Run: headless pygame with SDL's dummy video driver; simulated clock (each Clock.tick advances the game by its frame time, no real sleeping); random seed 0; keys injected as events and as key.get_pressed() state; mouse plan: one left click at the window centre at the start of phase 2, then a move to the lower-right quarter at the start of phase 3.
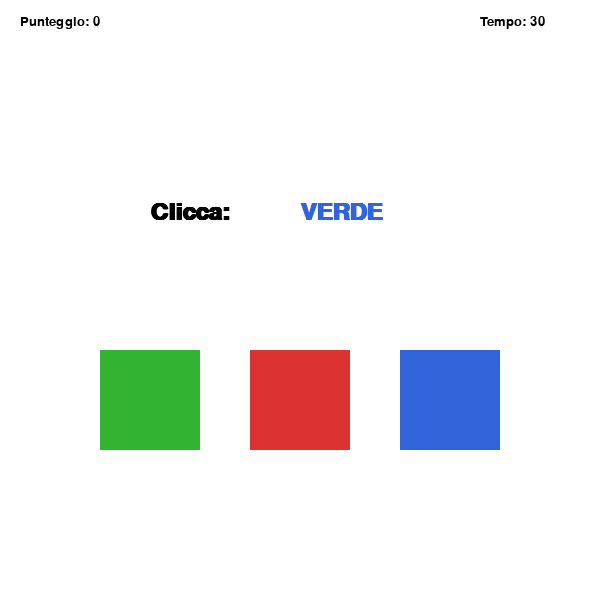
Frame 1 of 4 · flips 1–60 · no input
Frame 2 of 4 · flips 61–180 · clicked the window centre · tapped SPACE, RETURN · held RIGHT (→), D · screen unchanged from frame 1, image omitted
Frame 3 of 4 · flips 181–300 · moved the mouse to the lower-right quarter · held DOWN (↓), S · screen unchanged from frame 2, image omitted
Frame 4 of 4 · flips 301–420 · held LEFT (←), A, UP (↑), W · screen unchanged from frame 3, image omitted

The pygame program that drew these frames:

import pygame
import random

pygame.init()

schermo = pygame.display.set_mode((600, 600))

bianco = (255, 255, 255)
nero = (0, 0, 0)

# dizionario: nome colore -> valore RGB
colori = {
    "ROSSO": (220, 50, 50),
    "VERDE": (50, 180, 50),
    "BLU": (50, 100, 220)
}
nomi = list(colori.keys())

def nuova_domanda():
    # scelgo quale colore cliccare
    target = random.choice(nomi)

    # scelgo 3 colori distinti da mostrare come quadrati
    quadrati = random.sample(nomi, 3)

    # scelgo un colore diverso da target per colorare la scritta
    altri_colori = [n for n in nomi if n != target]
    colore_scritta = random.choice(altri_colori)

    return target, quadrati, colore_scritta

testo_grande = pygame.font.SysFont("Arial", 36, bold=True)
testo_piccolo = pygame.font.SysFont("Arial", 20)

punti = 0
tempo = 30
target, quadrati, colore_scritta = nuova_domanda()

# posizioni fisse dei 3 quadrati in fila
lato = 100
posizioni = [(100, 350), (250, 350), (400, 350)]

clock = pygame.time.Clock()
TIMER = pygame.USEREVENT + 1
pygame.time.set_timer(TIMER, 1000)

gioco = True
while gioco:
    for evento in pygame.event.get():
        if evento.type == pygame.QUIT:
            gioco = False

        if evento.type == TIMER:
            tempo -= 1
            if tempo == 0:
                gioco = False

        if evento.type == pygame.MOUSEBUTTONDOWN:
            x, y = evento.pos
            for i, (qx, qy) in enumerate(posizioni):
                if qx < x < qx + lato and qy < y < qy + lato:
                    if quadrati[i] == target:
                        punti += 1
                    else:
                        punti -= 1
                    target, quadrati, colore_scritta = nuova_domanda()
                    break

    schermo.fill(bianco)

    # scrivo "Clicca:" in nero e poi il nome del colore nel colore sbagliato
    scrivi = testo_grande.render("Clicca:", True, nero)
    scrivi_colore = testo_grande.render(target, True, colori[colore_scritta])
    schermo.blit(scrivi, (150, 200))
    schermo.blit(scrivi_colore, (300, 200))

    # disegno i 3 quadrati
    for i, (qx, qy) in enumerate(posizioni):
        pygame.draw.rect(schermo, colori[quadrati[i]], (qx, qy, lato, lato))

    # punteggio e tempo
    schermo.blit(testo_piccolo.render(f"Punteggio: {punti}", True, nero), (20, 15))
    schermo.blit(testo_piccolo.render(f"Tempo: {tempo}", True, nero), (480, 15))

    pygame.display.update()
    clock.tick(60)

# schermata finale
schermo.fill(bianco)
schermo.blit(testo_grande.render(f"Hai fatto: {punti} punti", True, nero), (180, 280))
pygame.display.update()
pygame.time.wait(3000)

pygame.quit()
